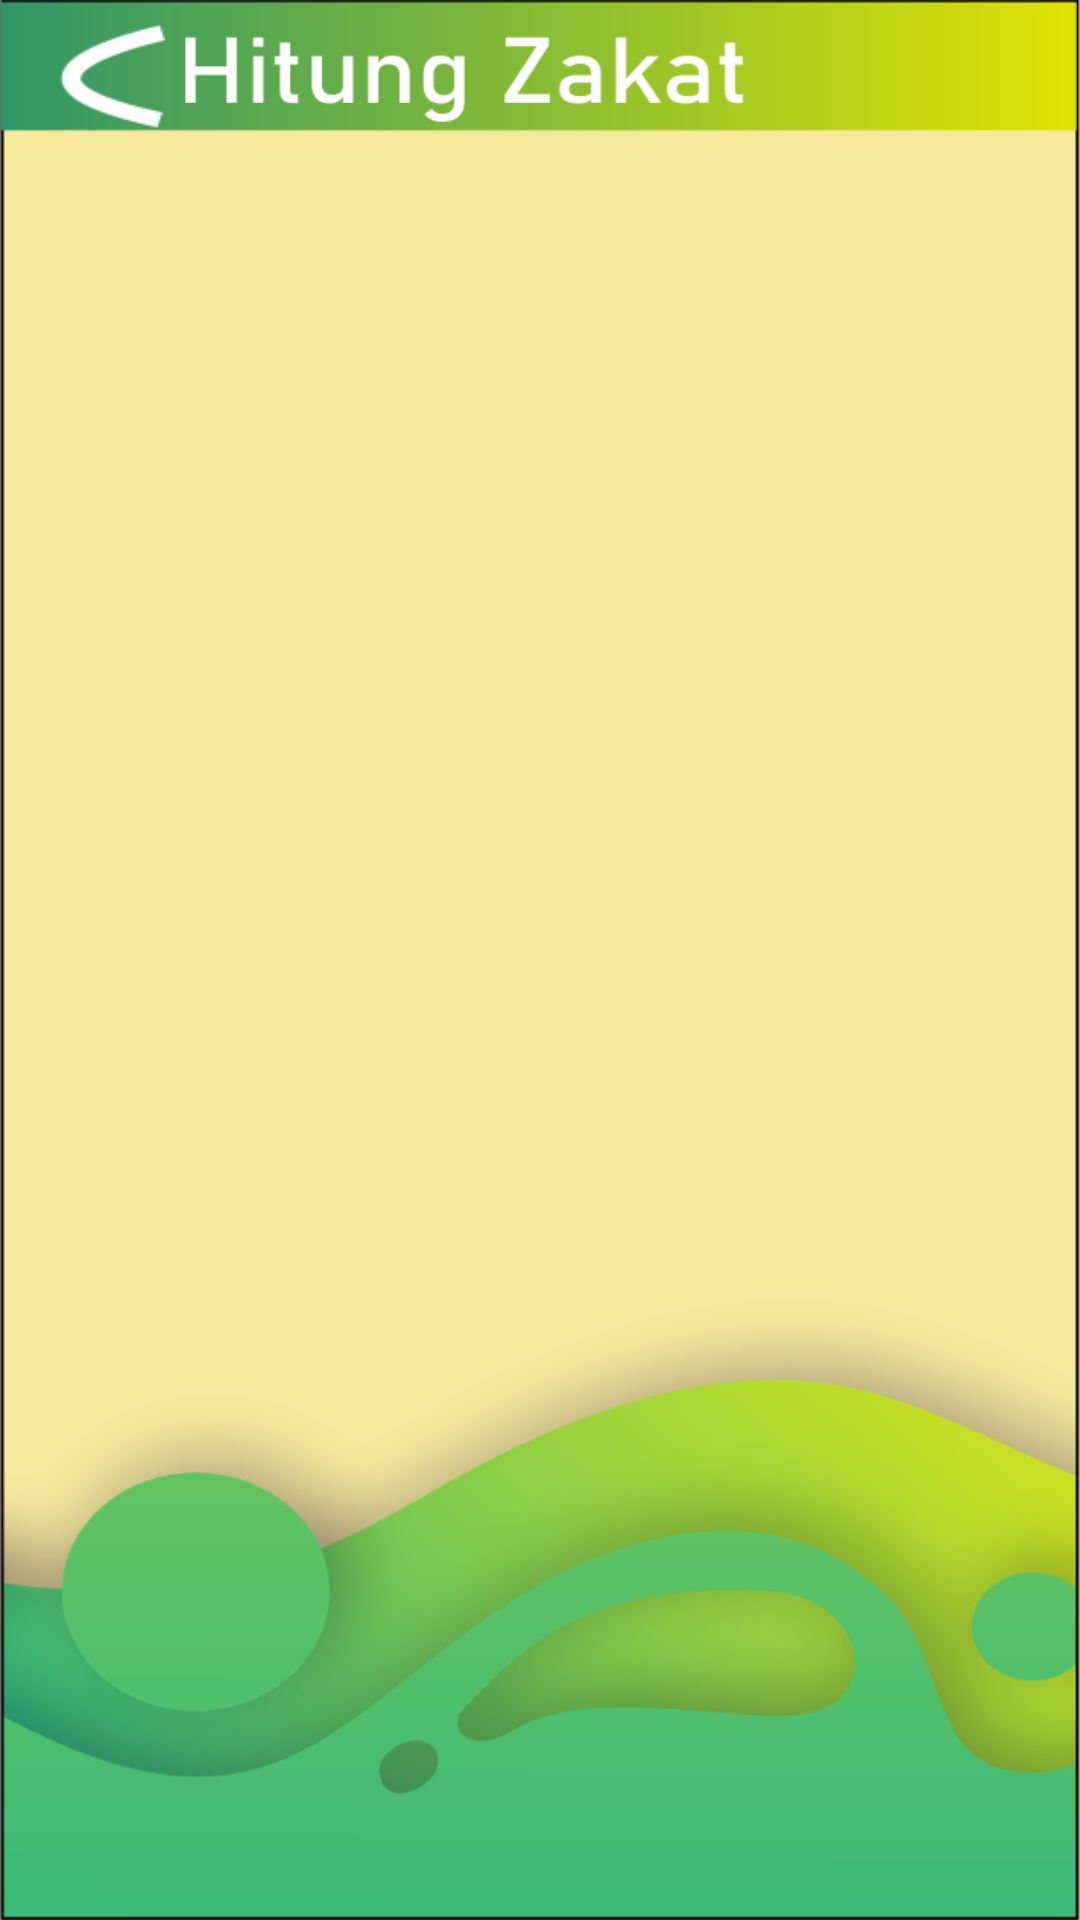

This screen was rendered from an Android layout file. Write that file and the resources it references.
<!-- AndroidManifest.xml: activity theme noTitleBar -->
<!-- res/layout/activity_hitungzakat.xml -->
<?xml version="1.0" encoding="utf-8"?>
<LinearLayout xmlns:android="http://schemas.android.com/apk/res/android"
    xmlns:app="http://schemas.android.com/apk/res-auto"
    xmlns:tools="http://schemas.android.com/tools"
    android:layout_width="match_parent"
    android:layout_height="match_parent"
    tools:context=".MainActivity"
    android:orientation="vertical"
    android:background="@drawable/hitungzakatnew">

    <LinearLayout
        android:layout_width="wrap_content"
        android:layout_height="wrap_content"
        android:gravity="center_vertical"
        android:layout_marginTop="8dp"
        android:weightSum="2">

        <ImageView
            android:id="@+id/back"
            android:layout_width="35dp"
            android:layout_marginLeft="20dp"
            android:layout_height="35dp"
            android:background="@drawable/bback"/>
    </LinearLayout>
</LinearLayout>
<!-- resources referenced by this layout -->
<resources>
  <!-- drawable bback: png bitmap (drawable, 4405 bytes) -->
  <!-- drawable hitungzakatnew: png bitmap (drawable, 101531 bytes) -->
  <style name="noTitleBar" parent="Theme.AppCompat.Light.DarkActionBar">
          <item name="windowNoTitle">true</item>
      </style>
</resources>
